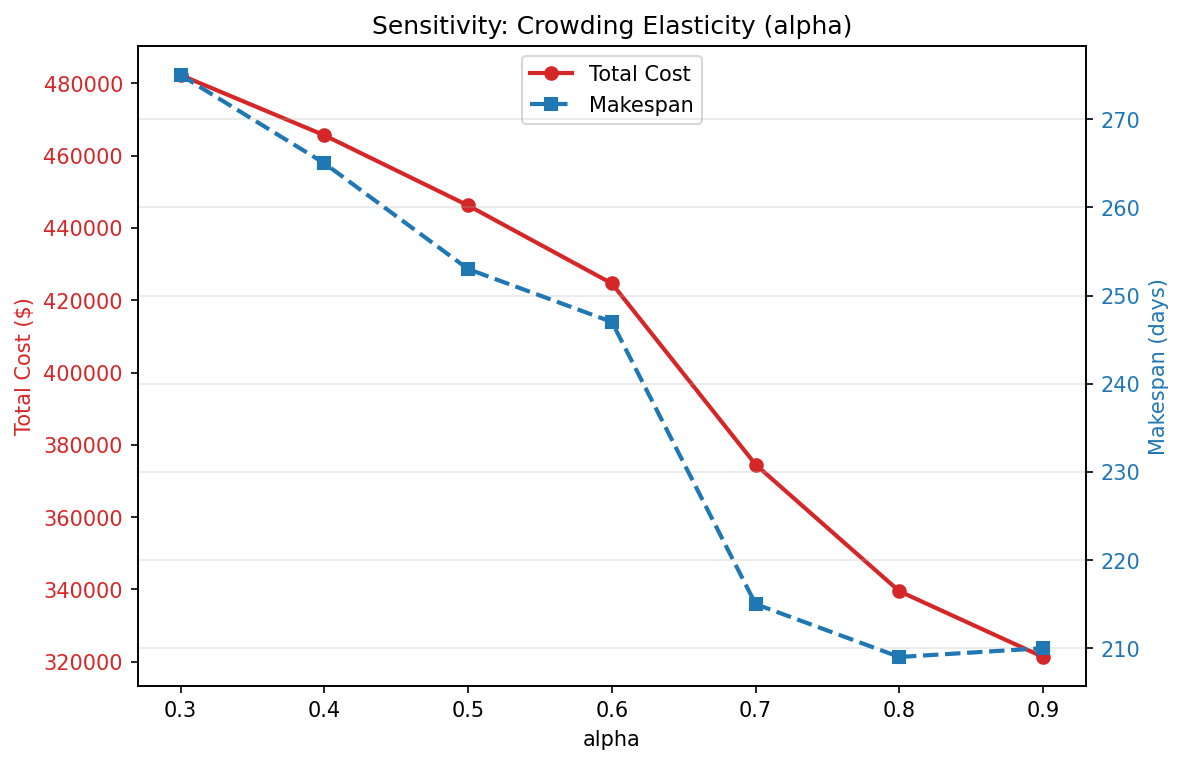

The data file committed next to this chart (first rows):
alpha, makespan, total_cost
0.3, 275, 482291
0.4, 265, 465631
0.5, 253, 446211
0.6, 247, 424635
0.7, 215, 374536
0.8, 209, 339480
0.9, 210, 321294
